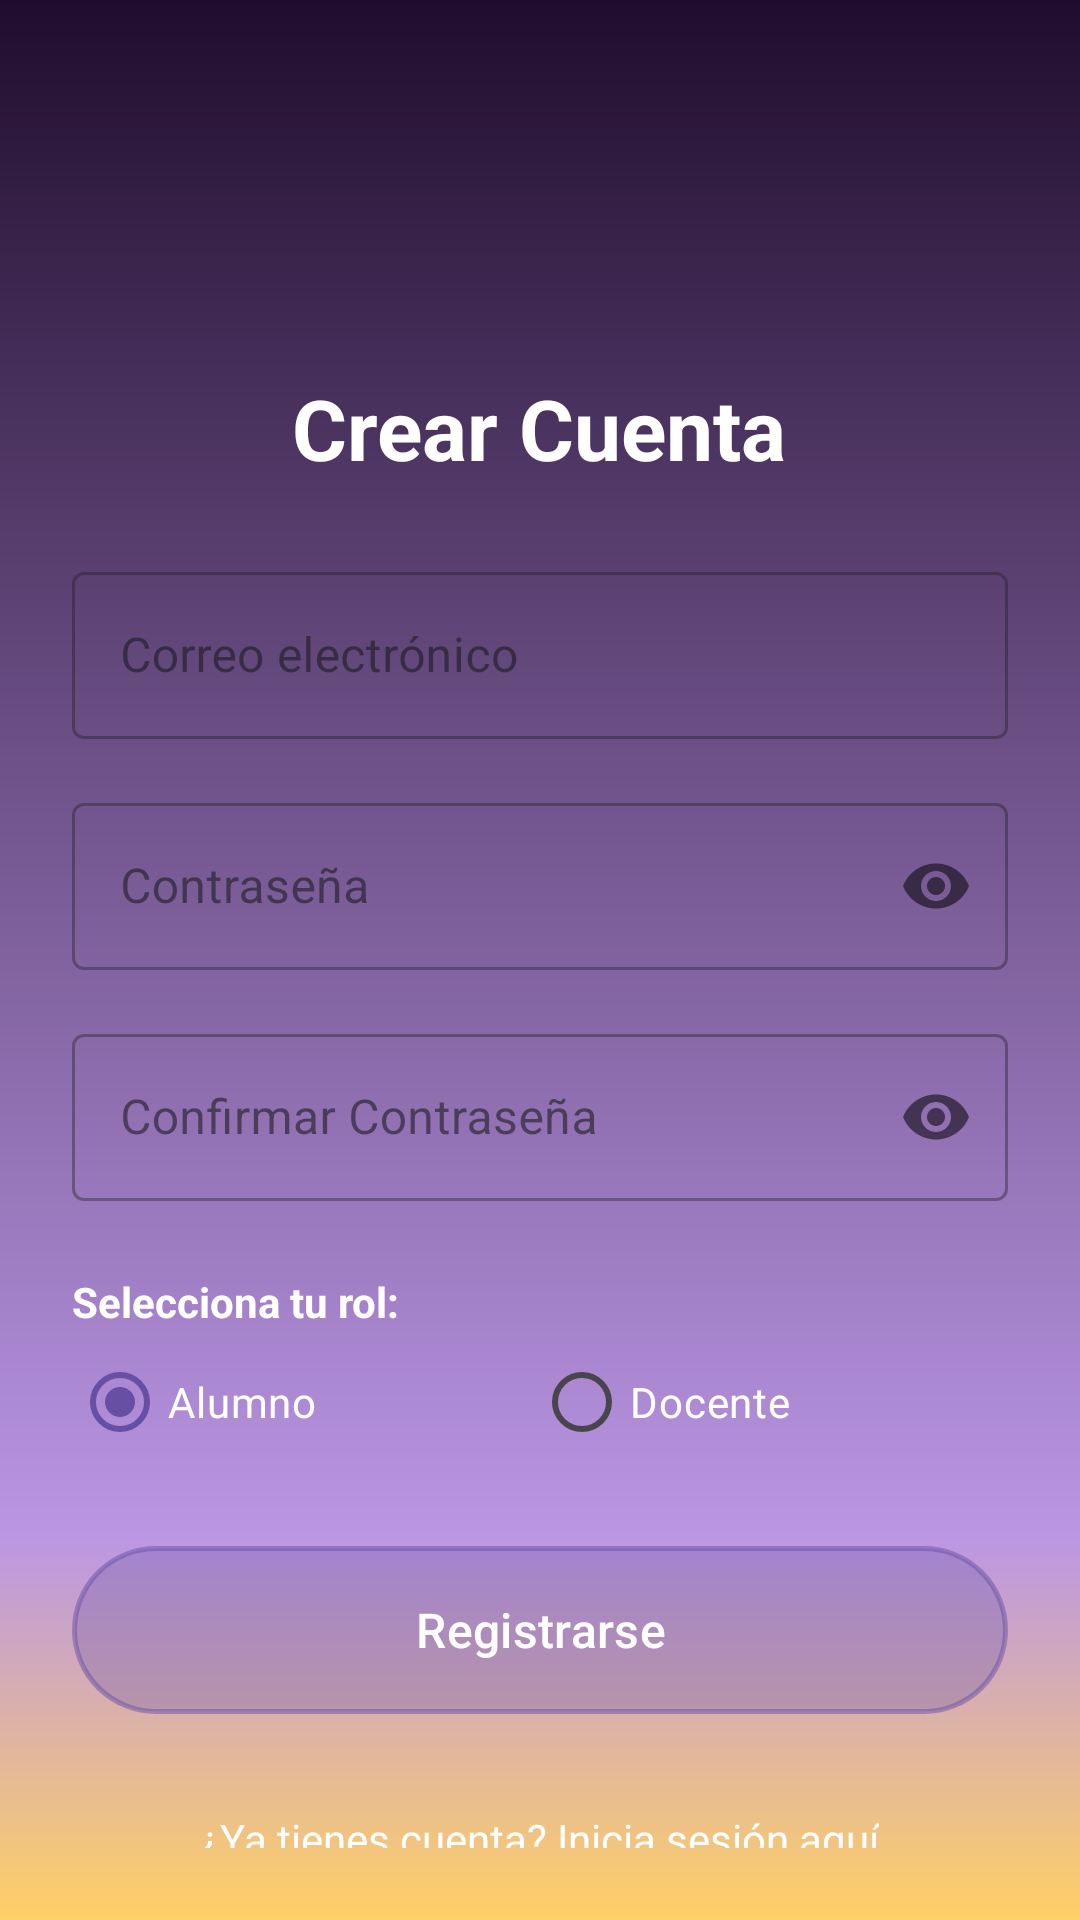

Write the Android layout XML for this screen, with the resource values it uses.
<!-- AndroidManifest.xml: application theme Theme.DesafioPractico3 -->
<!-- res/layout/activity_registro.xml -->
<?xml version="1.0" encoding="utf-8"?>
<ScrollView xmlns:android="http://schemas.android.com/apk/res/android"
    xmlns:app="http://schemas.android.com/apk/res-auto"
    android:layout_width="match_parent"
    android:layout_height="match_parent"

    android:background="@drawable/bg_gradiand_glass"
    android:padding="24dp">

    <LinearLayout
        android:paddingTop="100dp"
        android:layout_width="match_parent"
        android:layout_height="wrap_content"
        android:orientation="vertical">

        <TextView
            android:layout_width="wrap_content"
            android:layout_height="wrap_content"
            android:text="@string/title_crear_cuenta"
            android:textSize="28sp"
            android:textStyle="bold"
            android:textColor="@color/white"
            android:layout_marginBottom="24dp"
            android:layout_gravity="center"/>

        <com.google.android.material.textfield.TextInputLayout
            android:layout_width="match_parent"
            android:layout_height="wrap_content"
            android:layout_marginBottom="16dp"
            android:background="@android:color/transparent"
            android:hint="@string/hint_correo"
            style="@style/Widget.MaterialComponents.TextInputLayout.OutlinedBox">
            <com.google.android.material.textfield.TextInputEditText
                android:id="@+id/etEmail"
                android:layout_width="match_parent"
                android:textColor="@color/white"
                android:layout_height="wrap_content"
                android:inputType="textEmailAddress"/>
        </com.google.android.material.textfield.TextInputLayout>

        <com.google.android.material.textfield.TextInputLayout
            android:layout_width="match_parent"
            android:layout_height="wrap_content"
            android:layout_marginBottom="16dp"
            android:hint="@string/hint_password"
            android:textColor="@color/white"
            app:passwordToggleEnabled="true"
            android:background="@android:color/transparent"
            style="@style/Widget.MaterialComponents.TextInputLayout.OutlinedBox">
            <com.google.android.material.textfield.TextInputEditText
                android:id="@+id/etPassword"
                android:layout_width="match_parent"
                android:layout_height="wrap_content"
                android:inputType="textPassword"/>
        </com.google.android.material.textfield.TextInputLayout>

        <com.google.android.material.textfield.TextInputLayout
            android:layout_width="match_parent"
            android:layout_height="wrap_content"
            android:layout_marginBottom="16dp"
            android:hint="@string/hint_confirmar_password"
            android:textColor="@color/white"
            app:passwordToggleEnabled="true"
            android:background="@android:color/transparent"
            style="@style/Widget.MaterialComponents.TextInputLayout.OutlinedBox">

            <com.google.android.material.textfield.TextInputEditText
                android:id="@+id/etConfirmPassword"
                android:layout_width="match_parent"
                android:layout_height="wrap_content"
                android:inputType="textPassword" />
        </com.google.android.material.textfield.TextInputLayout>

        <TextView
            android:layout_width="wrap_content"
            android:layout_height="wrap_content"
            android:text="@string/lbl_selecciona_rol"
            android:textColor="@color/white"
            android:layout_marginTop="8dp"
            android:textStyle="bold"/>

        <RadioGroup
            android:id="@+id/rgRol"
            android:layout_width="match_parent"
            android:layout_height="wrap_content"
            android:orientation="horizontal"
            android:layout_marginBottom="24dp">

            <RadioButton
                android:id="@+id/rbAlumno"
                android:layout_width="wrap_content"
                android:layout_height="wrap_content"
                android:background="@android:color/transparent"
                android:text="@string/rb_alumno"
                android:textColor="@color/white"
                android:checked="true"
                android:layout_weight="1"/>

            <RadioButton
                android:id="@+id/rbDocente"
                android:layout_width="wrap_content"
                android:layout_height="wrap_content"
                android:background="@android:color/transparent"
                android:text="@string/rb_docente"
                android:textColor="@color/white"
                android:layout_weight="1"/>
        </RadioGroup>

        <com.google.android.material.button.MaterialButton
            android:id="@+id/btnRegistrar"
            android:layout_width="match_parent"
            android:background="@drawable/bg_boton_cristal"
            android:layout_height="56dp"
            android:text="@string/btn_registrarse"
            android:textSize="16sp"
            android:layout_marginBottom="16dp"/>

        <ProgressBar
            android:id="@+id/progressBar"
            android:layout_width="wrap_content"
            android:layout_height="wrap_content"
            android:layout_gravity="center"
            android:visibility="gone"/>

        <TextView
            android:id="@+id/tvIrLogin"
            android:layout_width="wrap_content"
            android:layout_height="wrap_content"
            android:textColor="@color/white"
            android:background="@android:color/transparent"
            android:text="@string/lbl_ya_tienes_cuenta"
            android:layout_gravity="center"
            android:layout_marginTop="8dp"
            android:padding="8dp"/>

    </LinearLayout>
</ScrollView>
<!-- resources referenced by this layout -->
<resources>
  <!-- drawable bg_boton_cristal (drawable) -->
  <?xml version="1.0" encoding="utf-8"?>
  <ripple xmlns:android="http://schemas.android.com/apk/res/android"
      android:color="#40FFFFFF"> 
  
      <item>
          <shape android:shape="rectangle">
              
              <corners android:radius="100dp" />
  
              
              <solid android:color="#4DFFFFFF" />
  
              
              <stroke
                  android:width="1.5dp"
                  android:color="#80FFFFFF" />
          </shape>
      </item>
  
  </ripple>
  <!-- drawable bg_gradiand_glass (drawable) -->
  <?xml version="1.0" encoding="utf-8"?>
  <shape xmlns:android="http://schemas.android.com/apk/res/android">
      <gradient
          android:useLevel="true"
          android:angle="90"
          android:centerX="0.2"
          android:centerY="0.2"
          android:endColor="#200D2D"
          android:centerColor="#BB96E4"
          android:startColor="#FFD066" />
  </shape>
  <string name="btn_registrarse">Registrarse</string>
  <string name="hint_confirmar_password">Confirmar Contraseña</string>
  <string name="hint_correo">Correo electrónico</string>
  <string name="hint_password">Contraseña</string>
  <string name="lbl_selecciona_rol">Selecciona tu rol:</string>
  <string name="lbl_ya_tienes_cuenta">¿Ya tienes cuenta? Inicia sesión aquí</string>
  <string name="rb_alumno">Alumno</string>
  <string name="rb_docente">Docente</string>
  <string name="title_crear_cuenta">Crear Cuenta</string>
  <style name="Theme.DesafioPractico3" parent="Base.Theme.DesafioPractico3" />
  <style name="Base.Theme.DesafioPractico3" parent="Theme.Material3.DayNight.NoActionBar">
          <item name="android:statusBarColor">@android:color/transparent</item>
          <item name="android:windowTranslucentStatus">true</item>
          
          
      </style>
  <!-- not gathered from this repository: default colours our renderer supplied (Android Studio template values) -->
  <color name="white">#FFFFFFFF</color>
</resources>
